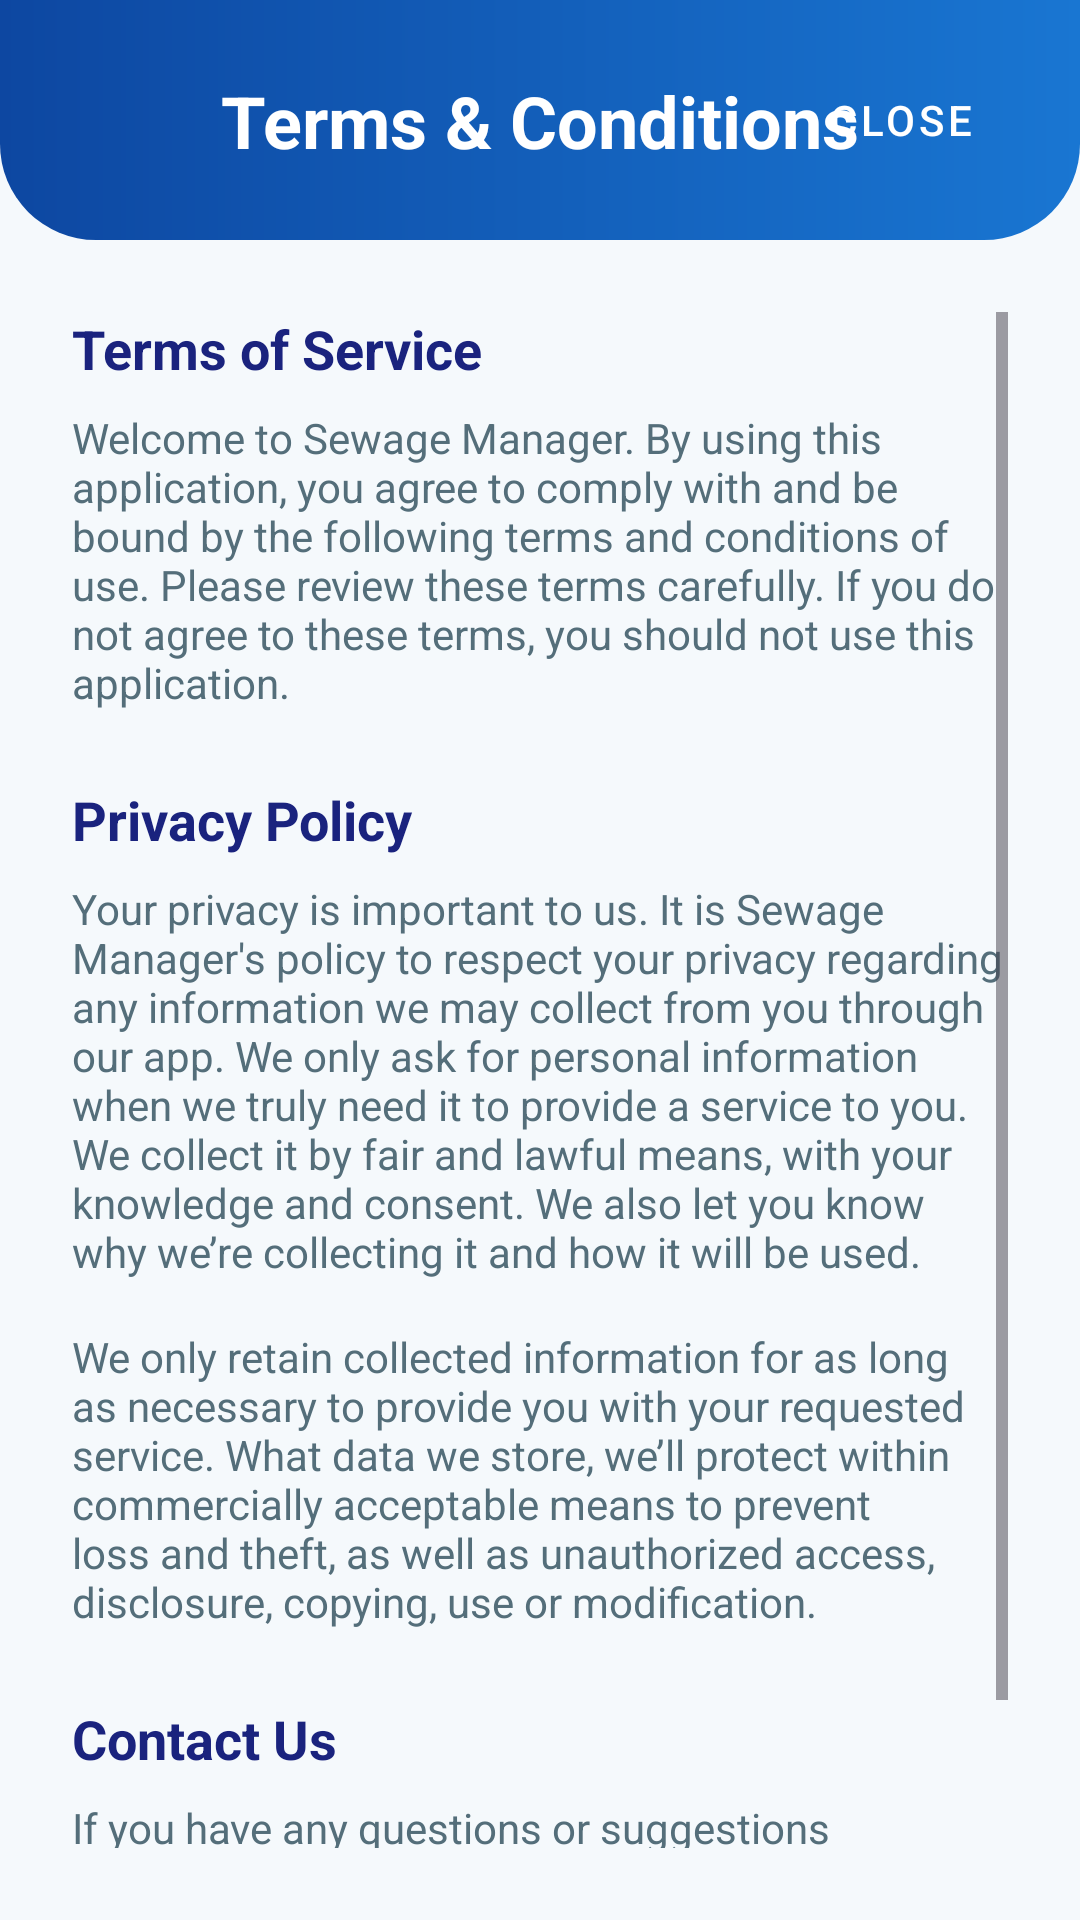

Reconstruct the res/layout file that produces this screen, plus the resources it refers to.
<!-- AndroidManifest.xml: application theme Theme.SewageManagement -->
<!-- res/layout/activity_terms.xml -->
<?xml version="1.0" encoding="utf-8"?>
<androidx.constraintlayout.widget.ConstraintLayout xmlns:android="http://schemas.android.com/apk/res/android"
    xmlns:app="http://schemas.android.com/apk/res-auto"
    android:layout_width="match_parent"
    android:layout_height="match_parent"
    android:background="@color/background">

    <View
        android:id="@+id/headerBackground"
        android:layout_width="match_parent"
        android:layout_height="80dp"
        android:background="@drawable/bg_header_rounded"
        app:layout_constraintTop_toTopOf="parent" />

    <TextView
        android:id="@+id/tvTermsTitle"
        android:layout_width="wrap_content"
        android:layout_height="wrap_content"
        android:text="Terms &amp; Conditions"
        android:textColor="@color/white"
        android:textSize="24sp"
        android:textStyle="bold"
        app:layout_constraintBottom_toBottomOf="@id/headerBackground"
        app:layout_constraintEnd_toEndOf="parent"
        app:layout_constraintStart_toStartOf="parent"
        app:layout_constraintTop_toTopOf="@id/headerBackground" />

    <com.google.android.material.button.MaterialButton
        android:id="@+id/btnClose"
        style="@style/Widget.MaterialComponents.Button.TextButton"
        android:layout_width="wrap_content"
        android:layout_height="wrap_content"
        android:layout_marginEnd="16dp"
        android:text="Close"
        android:textColor="@color/white"
        app:layout_constraintBottom_toBottomOf="@id/headerBackground"
        app:layout_constraintEnd_toEndOf="parent"
        app:layout_constraintTop_toTopOf="@id/headerBackground" />

    <ScrollView
        android:layout_width="match_parent"
        android:layout_height="0dp"
        android:padding="24dp"
        app:layout_constraintBottom_toBottomOf="parent"
        app:layout_constraintTop_toBottomOf="@id/headerBackground">

        <LinearLayout
            android:layout_width="match_parent"
            android:layout_height="wrap_content"
            android:orientation="vertical">

            <TextView
                android:layout_width="match_parent"
                android:layout_height="wrap_content"
                android:text="Terms of Service"
                android:textColor="@color/text_primary"
                android:textSize="18sp"
                android:textStyle="bold" />

            <TextView
                android:layout_width="match_parent"
                android:layout_height="wrap_content"
                android:layout_marginTop="8dp"
                android:text="Welcome to Sewage Manager. By using this application, you agree to comply with and be bound by the following terms and conditions of use. Please review these terms carefully. If you do not agree to these terms, you should not use this application."
                android:textColor="@color/text_secondary"
                android:textSize="14sp" />

            <TextView
                android:layout_width="match_parent"
                android:layout_height="wrap_content"
                android:layout_marginTop="24dp"
                android:text="Privacy Policy"
                android:textColor="@color/text_primary"
                android:textSize="18sp"
                android:textStyle="bold" />

            <TextView
                android:layout_width="match_parent"
                android:layout_height="wrap_content"
                android:layout_marginTop="8dp"
                android:text="Your privacy is important to us. It is Sewage Manager's policy to respect your privacy regarding any information we may collect from you through our app. We only ask for personal information when we truly need it to provide a service to you. We collect it by fair and lawful means, with your knowledge and consent. We also let you know why we’re collecting it and how it will be used."
                android:textColor="@color/text_secondary"
                android:textSize="14sp" />

            <TextView
                android:layout_width="match_parent"
                android:layout_height="wrap_content"
                android:layout_marginTop="16dp"
                android:text="We only retain collected information for as long as necessary to provide you with your requested service. What data we store, we’ll protect within commercially acceptable means to prevent loss and theft, as well as unauthorized access, disclosure, copying, use or modification."
                android:textColor="@color/text_secondary"
                android:textSize="14sp" />
            
             <TextView
                android:layout_width="match_parent"
                android:layout_height="wrap_content"
                android:layout_marginTop="24dp"
                android:text="Contact Us"
                android:textColor="@color/text_primary"
                android:textSize="18sp"
                android:textStyle="bold" />

            <TextView
                android:layout_width="match_parent"
                android:layout_height="wrap_content"
                android:layout_marginTop="8dp"
                android:text="If you have any questions or suggestions about our Terms and Conditions or Privacy Policy, do not hesitate to contact us at support@sewagemanager.com."
                android:textColor="@color/text_secondary"
                android:textSize="14sp"
                android:paddingBottom="32dp"/>

        </LinearLayout>
    </ScrollView>

</androidx.constraintlayout.widget.ConstraintLayout>
<!-- resources referenced by this layout -->
<resources>
  <color name="background">#F5F9FC</color>
  <color name="text_primary">#1A237E</color>
  <color name="text_secondary">#546E7A</color>
  <color name="white">#FFFFFFFF</color>
  <!-- drawable bg_header_rounded (drawable) -->
  <?xml version="1.0" encoding="utf-8"?>
  <shape xmlns:android="http://schemas.android.com/apk/res/android">
      <gradient
          android:startColor="#0D47A1"
          android:endColor="#1976D2"
          android:angle="0"/>
      <corners
          android:bottomLeftRadius="32dp"
          android:bottomRightRadius="32dp"/>
  </shape>
  <style name="Theme.SewageManagement" parent="Base.Theme.SewageManagement" />
  <style name="Base.Theme.SewageManagement" parent="Theme.Material3.DayNight.NoActionBar">
          
          <item name="colorPrimary">@color/primary</item>
          <item name="colorPrimaryVariant">@color/primary_dark</item>
          <item name="colorOnPrimary">@color/on_primary</item>
          <item name="colorSecondary">@color/secondary</item>
          <item name="colorSecondaryVariant">@color/secondary_variant</item>
          <item name="colorOnSecondary">@color/on_secondary</item>
          <item name="android:statusBarColor">@color/primary_dark</item>
      </style>
  <color name="primary">#0D47A1</color>
  <color name="primary_dark">#002171</color>
  <color name="on_primary">#FFFFFF</color>
  <color name="secondary">#00B0FF</color>
  <color name="secondary_variant">#0081CB</color>
  <color name="on_secondary">#FFFFFF</color>
</resources>
